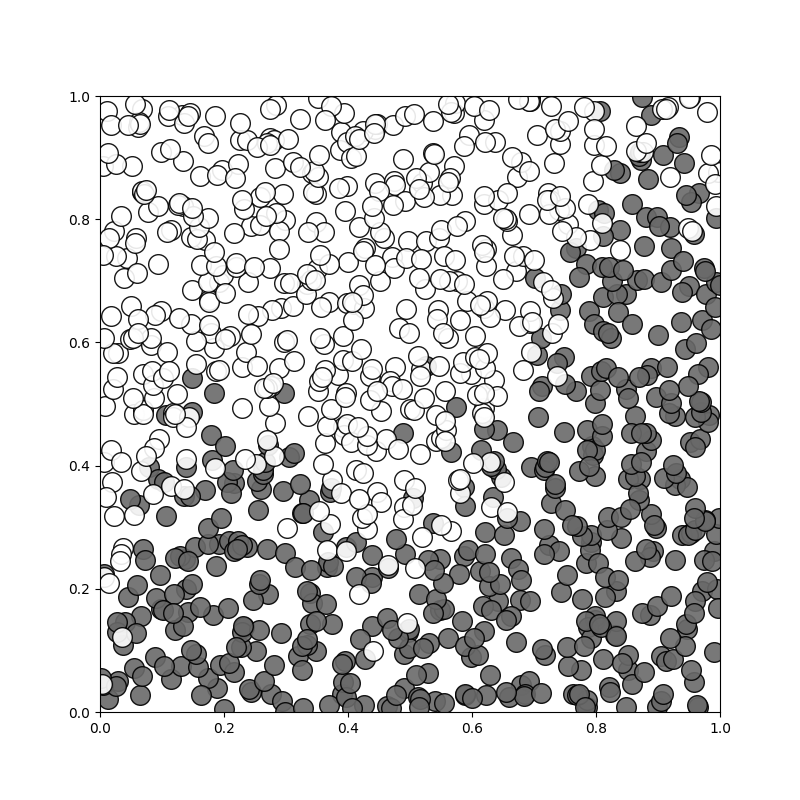

The file beside this chart, header and first rows:
0.06, 0.07, 0
0.03, 0.05, 0
0.09, 0.09, 0
0.01, 0.02, 0
0.01, 0.04, 0
0.00, 0.05, 1
0.06, 0.03, 0
0.07, 0.06, 0
0.00, 0.06, 0
0.03, 0.04, 0
0.10, 0.17, 0
0.09, 0.18, 0
0.04, 0.11, 0
0.07, 0.16, 0
0.04, 0.12, 1
0.04, 0.15, 0
0.03, 0.13, 0
0.05, 0.19, 0
0.06, 0.13, 0
0.03, 0.15, 0
0.04, 0.27, 1
0.03, 0.26, 1
0.03, 0.24, 1
0.01, 0.22, 0
0.10, 0.22, 0
0.07, 0.27, 0
0.07, 0.25, 0
0.06, 0.21, 0
0.01, 0.22, 1
0.02, 0.21, 1
0.07, 0.39, 1
0.06, 0.34, 0
0.06, 0.32, 1
0.02, 0.37, 1
0.08, 0.40, 0
0.09, 0.35, 1
0.01, 0.35, 1
0.09, 0.38, 0
0.05, 0.35, 0
0.02, 0.32, 1
0.10, 0.44, 1
0.01, 0.41, 1
0.01, 0.50, 1
0.05, 0.48, 1
0.02, 0.43, 1
0.07, 0.49, 1
0.03, 0.41, 1
0.09, 0.43, 1
0.07, 0.42, 1
0.07, 0.48, 1
0.02, 0.52, 1
0.08, 0.60, 1
0.07, 0.55, 1
0.03, 0.58, 1
0.09, 0.51, 1
0.02, 0.58, 1
0.08, 0.53, 1
0.03, 0.54, 1
0.05, 0.51, 1
0.08, 0.55, 1
0.10, 0.65, 1
... 939 more rows
